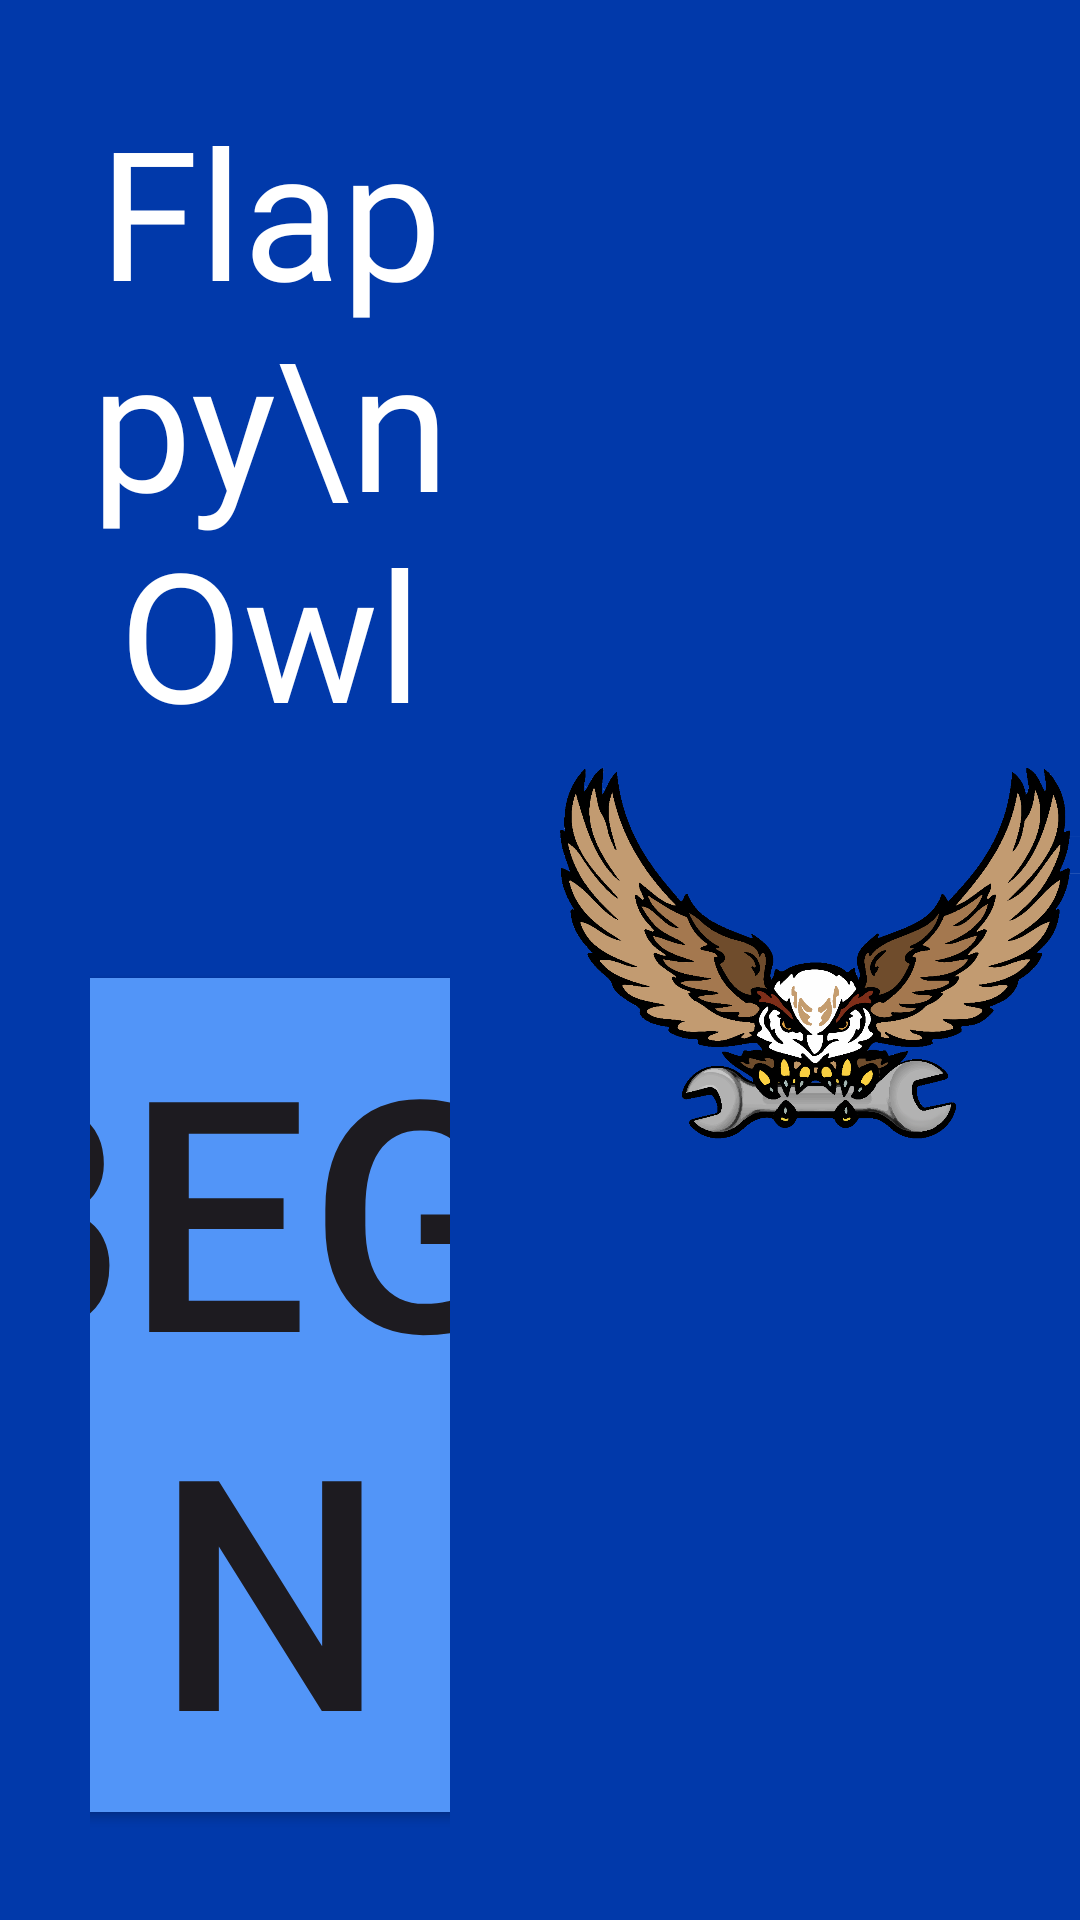

Android layout source for this screen:
<!-- AndroidManifest.xml: application theme Theme.FlappyOwl -->
<!-- res/layout/activity_main.xml -->
<?xml version="1.0" encoding="utf-8"?>
<LinearLayout xmlns:android="http://schemas.android.com/apk/res/android"
    xmlns:app="http://schemas.android.com/apk/res-auto"
    xmlns:tools="http://schemas.android.com/tools"
    android:layout_width="match_parent"
    android:layout_height="match_parent"
    tools:context=".MainActivity"
    android:background="#0139AA"
    android:weightSum="2"
    android:orientation="horizontal">

    <LinearLayout
        android:layout_width="0dp"
        android:layout_height="match_parent"
        android:layout_weight="1"
        android:weightSum="2"
        android:padding="30dp"
        android:orientation="vertical">
        <TextView
            android:layout_width="match_parent"
            android:layout_height="0dp"
            android:gravity="center_horizontal"
            android:text="Flappy\nOwl"
            android:textColor="@color/white"
            android:fontFamily="@font/helvetica_black"
            android:autoSizeTextType="uniform"
            android:layout_weight="1"/>

        <Button
            android:id="@+id/next"
            android:layout_width="300dp"
            android:layout_height="0dp"
            android:layout_gravity="center_horizontal"
            android:autoSizeTextType="uniform"
            android:backgroundTint="#5295F8"
            android:text="Begin"
            android:layout_weight="1"/>

    </LinearLayout>

    <ImageView
        android:layout_width="0dp"
        android:layout_height="match_parent"
        android:layout_weight="1"
        android:src="@drawable/owl"/>


</LinearLayout>
<!-- resources referenced by this layout -->
<resources>
  <!-- drawable owl: png bitmap (drawable, 209097 bytes) -->
  <style name="Theme.FlappyOwl" parent="Base.Theme.FlappyOwl" />
  <style name="Base.Theme.FlappyOwl" parent="Theme.Material3.DayNight.NoActionBar">
          
          
      </style>
  <!-- not gathered from this repository: default colours our renderer supplied (Android Studio template values) -->
  <color name="white">#FFFFFFFF</color>
</resources>
